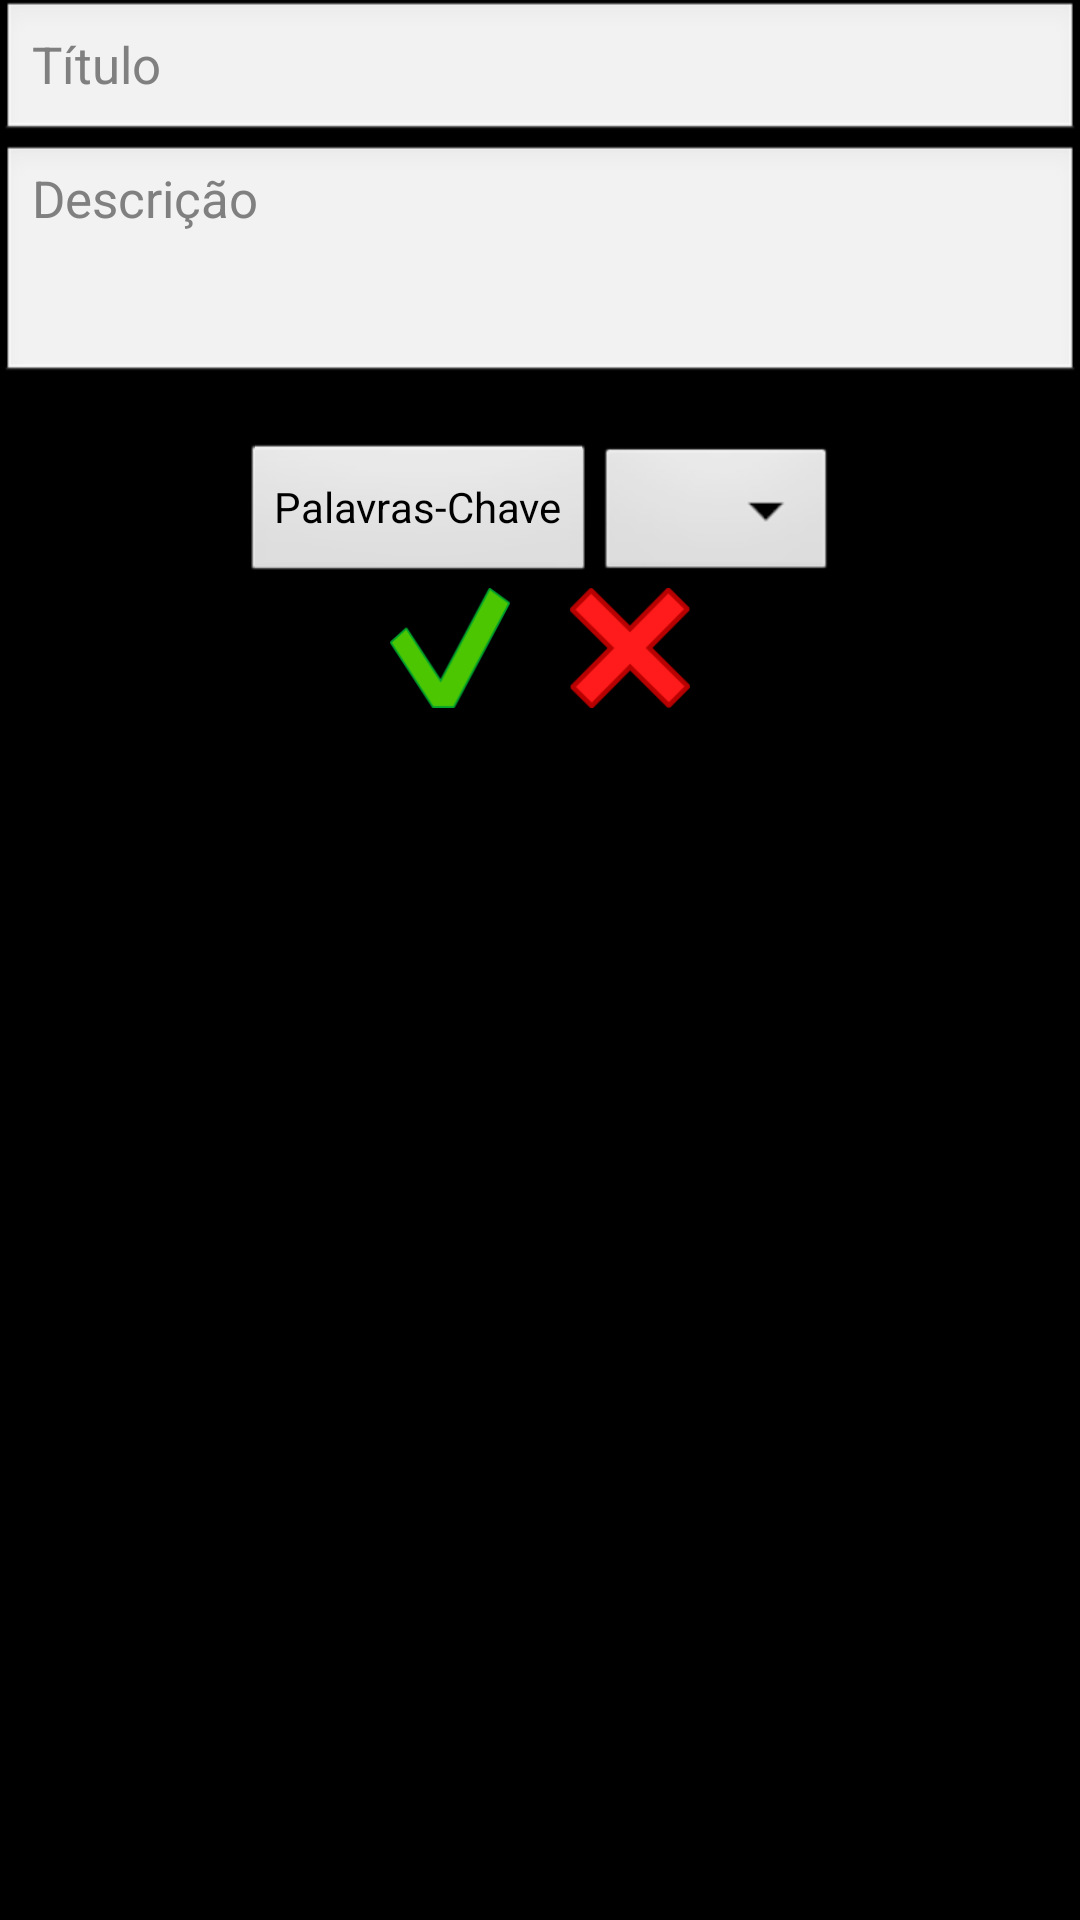

Produce the Android XML layout that renders to this screen, including the resource entries it uses.
<!-- AndroidManifest.xml: application theme AppTheme -->
<!-- res/layout/addevent_balloon.xml -->
<?xml version="1.0" encoding="utf-8"?>
<ScrollView xmlns:android="http://schemas.android.com/apk/res/android"
    android:layout_width="match_parent"
    android:layout_height="match_parent">
<LinearLayout
    android:id="@+id/balloon_main_layout"
    android:layout_width="match_parent"
    android:layout_height="match_parent"
    android:orientation="vertical"
    android:minWidth="300dip">
    <LinearLayout 
	    android:id="@id/balloon_inner_layout"
        android:layout_width="match_parent"
        android:layout_height="match_parent"
        android:orientation="vertical"
        android:background="@drawable/balloon_overlay_bg_selector">
        
	    <LinearLayout 
	        android:id="@+id/linearlayout_progressbar_addevent_balloon"
	        android:layout_width="fill_parent"
	        android:layout_height="wrap_content"
	        android:gravity="center"
	        android:layout_gravity="center"
	        android:orientation="horizontal"
	        android:visibility="gone">
	        <ProgressBar 
	            android:id="@+id/progressbar_addevent_balloon"
	            android:indeterminate="true"
	            android:layout_width="@dimen/window_title_progressbar_size"
	            android:layout_height="@dimen/window_title_progressbar_size"
	            android:layout_marginRight="5dp"
	            android:layout_marginLeft="5dp"
	            style="?android:attr/progressBarStyle"/>
	        <TextView 
	            android:text="@string/saving_event"
                android:textColor="@color/text_color"
	            android:layout_width="wrap_content"
	            android:layout_height="wrap_content"/>
	    </LinearLayout>
    
	    <LinearLayout 
	        android:id="@+id/linearlayout_balloon_form"
	        android:layout_width="match_parent"
	        android:layout_height="match_parent"
	        android:orientation="vertical">
		    <EditText
		        android:id="@+id/edittext_title_addevent_balloon"
		        android:hint="@string/title"
		        android:textSize="@dimen/default_text_size"
		        android:maxLength="64"
		        android:inputType="text"
		        android:layout_width="fill_parent"
		        android:layout_height="wrap_content"/>
		    
		    <EditText 
		        android:id="@+id/edittext_descr_addevent_balloon"
		        android:hint="@string/description"
		        android:textSize="@dimen/default_text_size"
                android:maxLength="512"
		        android:inputType="textMultiLine"
		        android:gravity="top"
		        android:singleLine="false"
		        android:lines="3"
		        android:layout_width="fill_parent"
		        android:layout_height="wrap_content"/>
		   
		    <TextView 
		        android:id="@+id/textivew_keywords_addevent_balloon"
		        android:text="@string/no_keywords"
		        android:textStyle="bold"
                android:textColor="@color/text_color"
		        android:layout_gravity="center"
		        android:gravity="center"
		        android:layout_width="wrap_content"
		        android:layout_height="wrap_content"/>
		    
		    <LinearLayout 
		        android:layout_width="wrap_content"
		        android:layout_height="wrap_content"
		        android:gravity="center"
		        android:layout_gravity="center"
		        android:orientation="horizontal">
		        
		        <Button
		            android:id="@+id/button_addkeyword_addevent_balloon"
		            android:text="@string/keywords"
		            android:layout_width="wrap_content"
		            android:layout_height="wrap_content"
		            android:layout_gravity="left"/>
		        
			    <Spinner
			        android:id="@+id/spinner_type_addevent_balloon"
			        android:layout_width="wrap_content"
			        android:layout_height="wrap_content"
			        android:layout_gravity="right"/>
		    </LinearLayout>
		        
		    <LinearLayout
		        android:layout_width="wrap_content"
		        android:layout_height="wrap_content"
		        android:gravity="center"
	            android:layout_gravity="center"
		        android:orientation="horizontal">
		        
			    <ImageButton
			        android:id="@+id/button_save_addevent_balloon"
			        android:src="@drawable/saveevent_selector"
			        android:layout_width="40dp"
			        android:layout_height="40dp"
			        android:background="@null"
			        android:scaleType="fitXY"
			        android:contentDescription="@string/save"
			        android:layout_gravity="center"
			        android:layout_marginRight="10dp"/>
			    
			    <ImageButton
			        android:id="@+id/button_cancel_addevent_balloon"
			        android:src="@drawable/canceladdevent_selector"
			        android:layout_width="40dp"
			        android:layout_height="40dp"
	                android:background="@null"
			        android:scaleType="fitXY"
			        android:contentDescription="@string/save"
			        android:layout_gravity="center"
		            android:layout_marginLeft="10dp"/>
		    </LinearLayout>
	    </LinearLayout>
    </LinearLayout>
</LinearLayout>
</ScrollView>
<!-- resources referenced by this layout -->
<resources>
  <color name="text_color">#000000</color>
  <dimen name="default_text_size">17sp</dimen>
  <dimen name="window_title_progressbar_size">30dp</dimen>
  <!-- drawable canceladdevent_selector (drawable-hdpi) -->
  <?xml version="1.0" encoding="utf-8"?>
  <selector xmlns:android="http://schemas.android.com/apk/res/android">
      <item
          android:state_pressed="true"
          android:drawable="@drawable/cancel_over"/>
      <item 
          android:state_focused="true"
          android:drawable="@drawable/cancel_over"/>
      <item
          android:state_enabled="false"
          android:drawable="@drawable/cancel_over"/>
      <item 
          android:drawable="@drawable/cancel_on"/>
  </selector>
  <!-- drawable saveevent_selector (drawable-hdpi) -->
  <?xml version="1.0" encoding="utf-8"?>
  <selector xmlns:android="http://schemas.android.com/apk/res/android">
      <item
          android:state_pressed="true"
          android:drawable="@drawable/okay_over"/>
      <item 
          android:state_focused="true"
          android:drawable="@drawable/okay_over"/>
      <item
          android:state_enabled="false"
          android:drawable="@drawable/okay_over"/>
      <item 
          android:drawable="@drawable/okay"/>
  </selector>
  <string name="description">Descrição</string>
  <string name="keywords">Palavras-Chave</string>
  <string name="no_keywords">-</string>
  <string name="save">Salvar</string>
  <string name="saving_event">Salvando evento no servidor.</string>
  <string name="title">Título</string>
  <style name="AppTheme" parent="android:Theme.Black">
          <item name="android:windowTitleSize">@dimen/window_title_height</item>
          <item name="android:windowTitleBackgroundStyle">@drawable/window_title_bg</item>
      </style>
  <!-- drawable cancel_over: png bitmap (drawable-hdpi, 3697 bytes) -->
  <!-- drawable cancel_on: png bitmap (drawable-hdpi, 4300 bytes) -->
  <!-- drawable okay_over: png bitmap (drawable-hdpi, 4337 bytes) -->
  <!-- drawable okay: png bitmap (drawable-hdpi, 4691 bytes) -->
  <dimen name="window_title_height">47dp</dimen>
  <!-- drawable window_title_bg (drawable-hdpi) -->
  <?xml version="1.0" encoding="utf-8"?>
  <shape xmlns:android="http://schemas.android.com/apk/res/android">
      <gradient
          android:startColor="#B3B3B2"
          android:endColor="#fff"
          android:angle="90"
          android:type="linear"/>
  </shape>
</resources>
